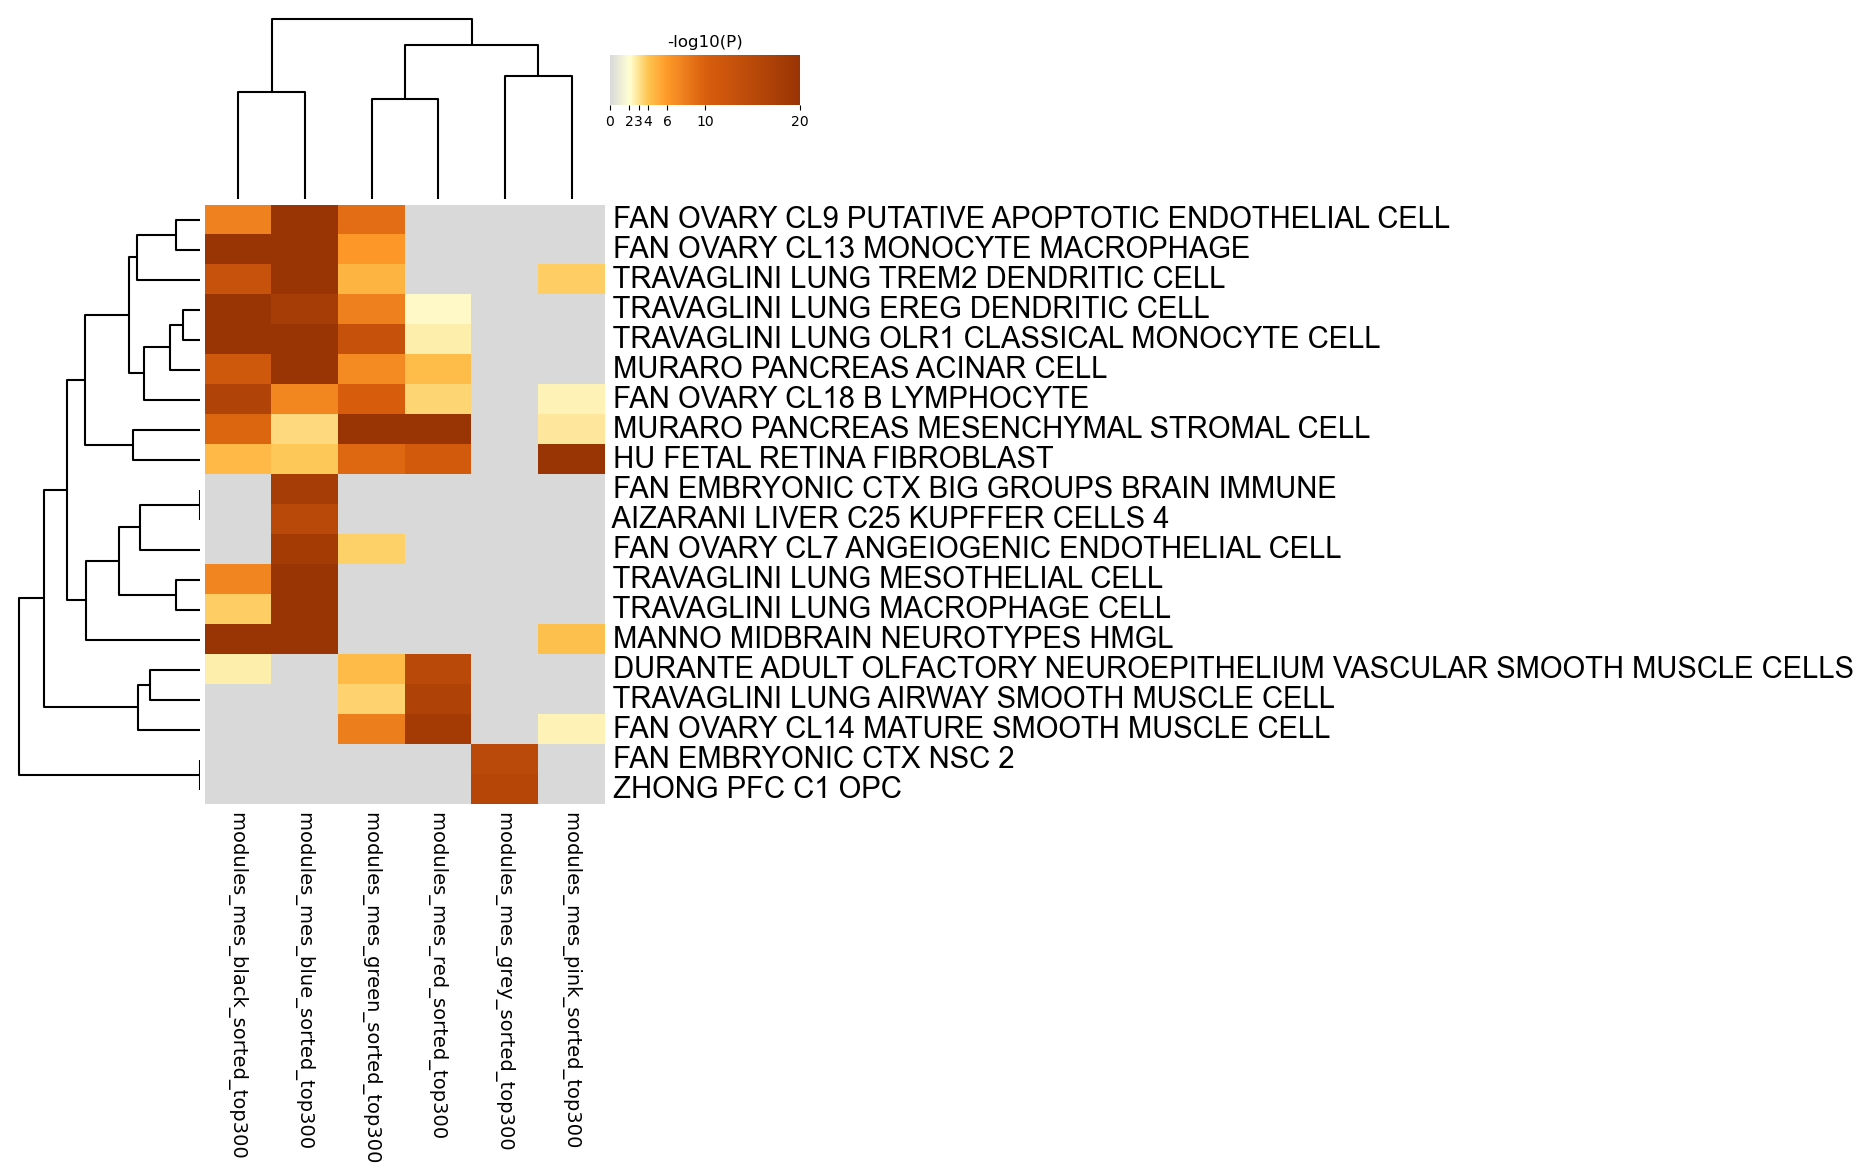

The file beside this chart, header and first rows:
GO, Description, _LogP_modules_mes_black_sorted_top300, _LogP_modules_mes_blue_sorted_top300, _LogP_modules_mes_green_sorted_top300, _LogP_modules_mes_grey_sorted_top300, _LogP_modules_mes_pink_sorted_top300, _LogP_modules_mes_red_sorted_top300
M41711, FAN OVARY CL9 PUTATIVE APOPTOTIC ENDOTHE…, -7.506, -22.26, -9.061, 0.0, 0.0, 0.0
M41715, FAN OVARY CL13 MONOCYTE MACROPHAGE, -21.06, -21.06, -6.052, 0.0, 0.0, 0.0
M41698, TRAVAGLINI LUNG TREM2 DENDRITIC CELL, -12.86, -20.59, -4.724, 0.0, -3.69, 0.0
M41697, TRAVAGLINI LUNG EREG DENDRITIC CELL, -23.22, -17.71, -7.668, 0.0, 0.0, -2.263
M41700, TRAVAGLINI LUNG OLR1 CLASSICAL MONOCYTE …, -38.73, -44.17, -13.12, 0.0, 0.0, -2.586
M39174, MURARO PANCREAS ACINAR CELL, -11.59, -27.48, -7.027, 0.0, 0.0, -4.323
M41720, FAN OVARY CL18 B LYMPHOCYTE, -16.38, -7.265, -10.3, 0.0, -2.471, -3.477
M39175, MURARO PANCREAS MESENCHYMAL STROMAL CELL, -9.58, -3.307, -42.63, 0.0, -2.885, -22.34
M39264, HU FETAL RETINA FIBROBLAST, -4.462, -3.863, -9.451, 0.0, -21.56, -11.1
M39021, FAN EMBRYONIC CTX BIG GROUPS BRAIN IMMUN…, 0.0, -17.66, 0.0, 0.0, 0.0, 0.0
M39126, AIZARANI LIVER C25 KUPFFER CELLS 4, 0.0, -15.02, 0.0, 0.0, 0.0, 0.0
M41709, FAN OVARY CL7 ANGEIOGENIC ENDOTHELIAL CE…, 0.0, -18.24, -3.659, 0.0, 0.0, 0.0
M41679, TRAVAGLINI LUNG MESOTHELIAL CELL, -7.391, -22.23, 0.0, 0.0, 0.0, 0.0
M41692, TRAVAGLINI LUNG MACROPHAGE CELL, -3.72, -23.18, 0.0, 0.0, 0.0, 0.0
M39051, MANNO MIDBRAIN NEUROTYPES HMGL, -23.27, -20.46, 0.0, 0.0, -4.158, 0.0
M39279, DURANTE ADULT OLFACTORY NEUROEPITHELIUM …, -2.628, 0.0, -4.399, 0.0, 0.0, -14.96
M41671, TRAVAGLINI LUNG AIRWAY SMOOTH MUSCLE CEL…, 0.0, 0.0, -3.58, 0.0, 0.0, -16.61
M41716, FAN OVARY CL14 MATURE SMOOTH MUSCLE CELL, 0.0, 0.0, -7.874, 0.0, -2.448, -18.17
M39036, FAN EMBRYONIC CTX NSC 2, 0.0, 0.0, 0.0, -14.75, 0.0, 0.0
M39096, ZHONG PFC C1 OPC, 0.0, 0.0, 0.0, -15.62, 0.0, 0.0
